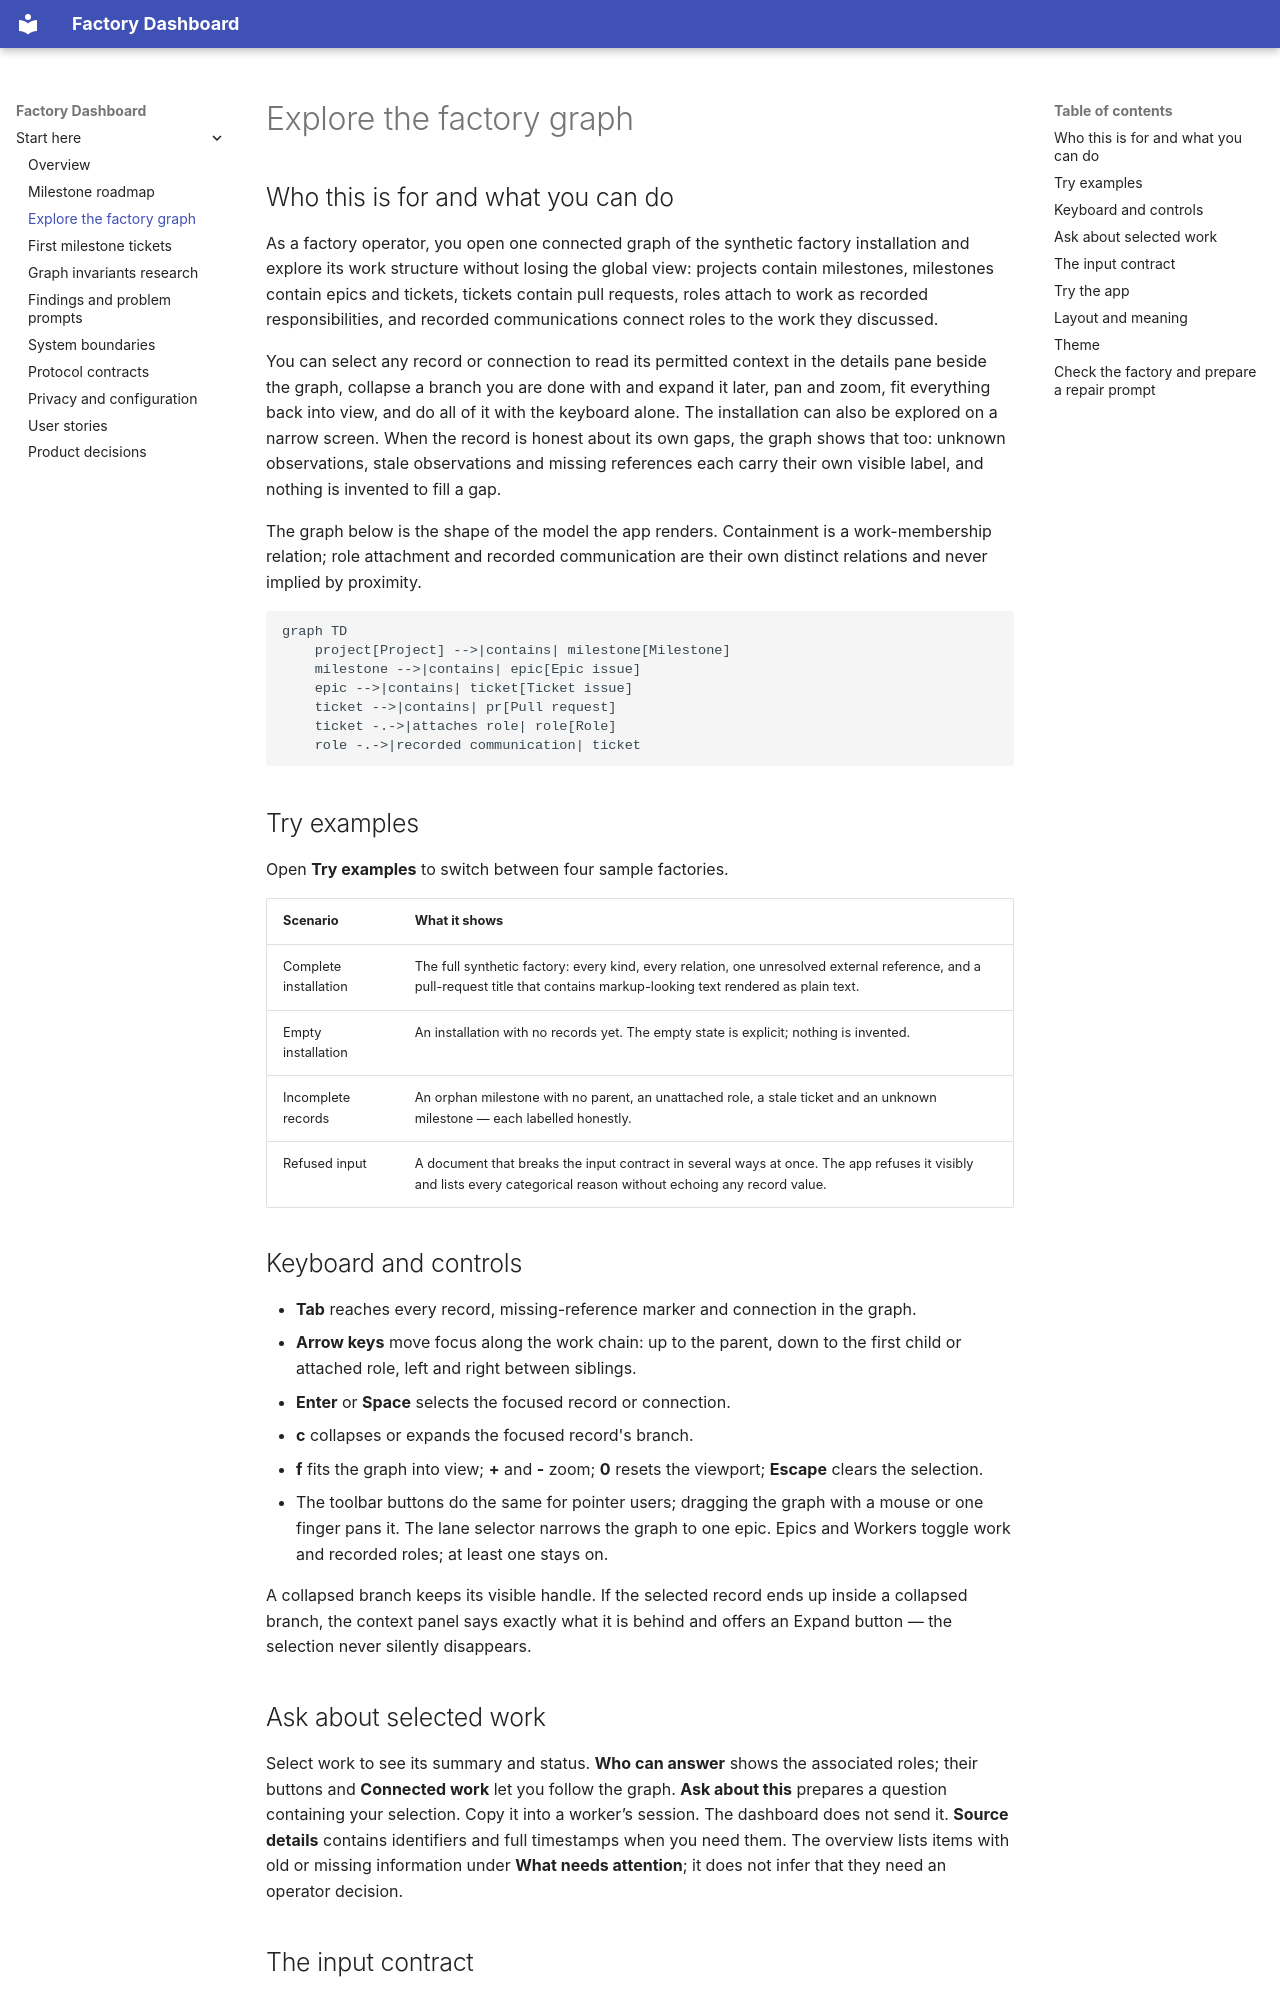

repository: lambdasistemi/factory-dashboard · page: graph-guide/index.html · generator: mkdocs

# Explore the factory graph

## Who this is for and what you can do

As a factory operator, you open one connected graph of the synthetic factory installation and explore its work structure without losing the global view: projects contain milestones, milestones contain epics and tickets, tickets contain pull requests, roles attach to work as recorded responsibilities, and recorded communications connect roles to the work they discussed.

You can select any record or connection to read its permitted context in the details pane beside the graph, collapse a branch you are done with and expand it later, pan and zoom, fit everything back into view, and do all of it with the keyboard alone. The installation can also be explored on a narrow screen. When the record is honest about its own gaps, the graph shows that too: unknown observations, stale observations and missing references each carry their own visible label, and nothing is invented to fill a gap.

The graph below is the shape of the model the app renders. Containment is a work-membership relation; role attachment and recorded communication are their own distinct relations and never implied by proximity.

```mermaid
graph TD
    project[Project] -->|contains| milestone[Milestone]
    milestone -->|contains| epic[Epic issue]
    epic -->|contains| ticket[Ticket issue]
    ticket -->|contains| pr[Pull request]
    ticket -.->|attaches role| role[Role]
    role -.->|recorded communication| ticket
```

## Try examples

Open **Try examples** to switch between four sample factories.

| Scenario | What it shows |
| --- | --- |
| Complete installation | The full synthetic factory: every kind, every relation, one unresolved external reference, and a pull-request title that contains markup-looking text rendered as plain text. |
| Empty installation | An installation with no records yet. The empty state is explicit; nothing is invented. |
| Incomplete records | An orphan milestone with no parent, an unattached role, a stale ticket and an unknown milestone — each labelled honestly. |
| Refused input | A document that breaks the input contract in several ways at once. The app refuses it visibly and lists every categorical reason without echoing any record value. |

## Keyboard and controls

- **Tab** reaches every record, missing-reference marker and connection in the graph.
- **Arrow keys** move focus along the work chain: up to the parent, down to the first child or attached role, left and right between siblings.
- **Enter** or **Space** selects the focused record or connection.
- **c** collapses or expands the focused record's branch.
- **f** fits the graph into view; **+** and **-** zoom; **0** resets the viewport; **Escape** clears the selection.
- The toolbar buttons do the same for pointer users; dragging the graph with a mouse or one finger pans it. The lane selector narrows the graph to one epic. Epics and Workers toggle work and recorded roles; at least one stays on.

A collapsed branch keeps its visible handle. If the selected record ends up inside a collapsed branch, the context panel says exactly what it is behind and offers an Expand button — the selection never silently disappears.

## Ask about selected work

Select work to see its summary and status. **Who can answer** shows the associated roles; their buttons and **Connected work** let you follow the graph. **Ask about this** prepares a question containing your selection. Copy it into a worker’s session. The dashboard does not send it. **Source details** contains identifiers and full timestamps when you need them. The overview lists items with old or missing information under **What needs attention**; it does not infer that they need an operator decision.
